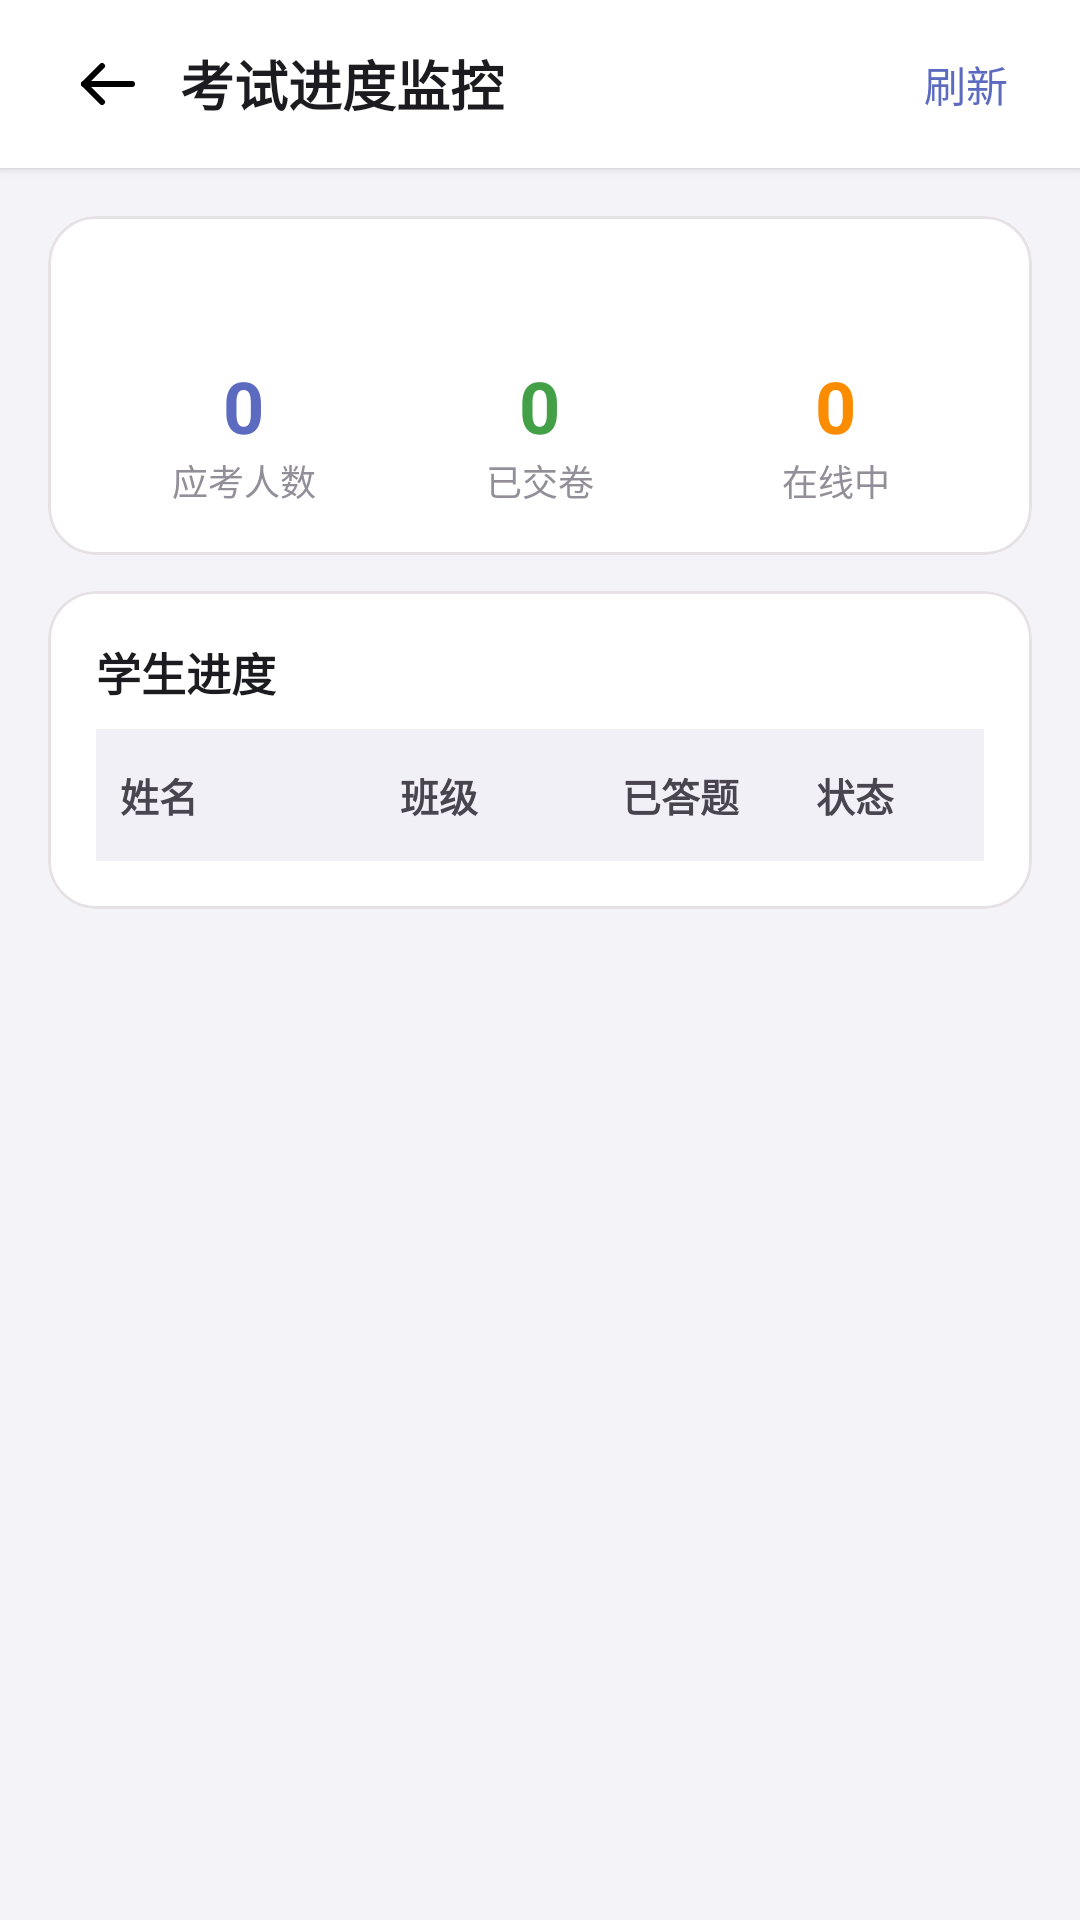

The Android layout XML behind this screen, and the referenced resources:
<!-- AndroidManifest.xml: application theme Theme.SmartQuiz -->
<!-- res/layout/fragment_exam_progress.xml -->
<?xml version="1.0" encoding="utf-8"?>
<androidx.coordinatorlayout.widget.CoordinatorLayout xmlns:android="http://schemas.android.com/apk/res/android"
    xmlns:app="http://schemas.android.com/apk/res-auto"
    android:layout_width="match_parent" android:layout_height="match_parent"
    android:background="@color/background">

    <com.google.android.material.appbar.AppBarLayout
        android:layout_width="match_parent" android:layout_height="wrap_content"
        android:background="@color/surface" app:elevation="2dp">
        <androidx.appcompat.widget.Toolbar
            android:layout_width="match_parent" android:layout_height="?attr/actionBarSize"
            android:paddingHorizontal="8dp">
            <LinearLayout android:layout_width="match_parent" android:layout_height="wrap_content"
                android:orientation="horizontal" android:gravity="center_vertical">
                <ImageView android:id="@+id/btnBack"
                    android:layout_width="40dp" android:layout_height="40dp"
                    android:padding="8dp" android:src="@drawable/ic_back"
                    android:background="?attr/selectableItemBackgroundBorderless"
                    android:contentDescription="@null" />
                <TextView android:id="@+id/tvTitle"
                    android:layout_width="0dp" android:layout_height="wrap_content"
                    android:layout_weight="1"
                    android:text="考试进度监控"
                    android:textSize="18sp" android:textStyle="bold"
                    android:textColor="@color/text_primary" android:layout_marginStart="4dp" />
                <TextView android:id="@+id/btnRefresh"
                    android:layout_width="wrap_content" android:layout_height="wrap_content"
                    android:text="刷新" android:textSize="14sp"
                    android:textColor="@color/primary"
                    android:padding="8dp"
                    android:background="?attr/selectableItemBackgroundBorderless" />
            </LinearLayout>
        </androidx.appcompat.widget.Toolbar>
    </com.google.android.material.appbar.AppBarLayout>

    <androidx.core.widget.NestedScrollView
        android:layout_width="match_parent" android:layout_height="match_parent"
        app:layout_behavior="@string/appbar_scrolling_view_behavior">

        <LinearLayout android:layout_width="match_parent" android:layout_height="wrap_content"
            android:orientation="vertical" android:padding="16dp">

            
            <com.google.android.material.card.MaterialCardView
                android:layout_width="match_parent" android:layout_height="wrap_content"
                android:layout_marginBottom="12dp"
                app:cardElevation="0dp" app:cardCornerRadius="16dp"
                app:strokeColor="@color/card_stroke" app:strokeWidth="1dp"
                app:cardBackgroundColor="@color/surface">
                <LinearLayout android:layout_width="match_parent" android:layout_height="wrap_content"
                    android:orientation="vertical" android:padding="16dp">
                    <TextView android:id="@+id/tvExamInfo"
                        android:layout_width="match_parent" android:layout_height="wrap_content"
                        android:textSize="14sp" android:textColor="@color/text_primary"
                        android:lineSpacingMultiplier="1.5" />
                    
                    <LinearLayout android:layout_width="match_parent" android:layout_height="wrap_content"
                        android:orientation="horizontal" android:layout_marginTop="12dp">
                        <LinearLayout android:layout_width="0dp" android:layout_height="wrap_content"
                            android:layout_weight="1" android:orientation="vertical"
                            android:gravity="center_horizontal">
                            <TextView android:id="@+id/tvTotalCount"
                                android:layout_width="wrap_content" android:layout_height="wrap_content"
                                android:text="0" android:textSize="24sp" android:textStyle="bold"
                                android:textColor="@color/primary" />
                            <TextView android:layout_width="wrap_content" android:layout_height="wrap_content"
                                android:text="应考人数" android:textSize="12sp" android:textColor="@color/text_hint" />
                        </LinearLayout>
                        <LinearLayout android:layout_width="0dp" android:layout_height="wrap_content"
                            android:layout_weight="1" android:orientation="vertical"
                            android:gravity="center_horizontal">
                            <TextView android:id="@+id/tvCompletedCount"
                                android:layout_width="wrap_content" android:layout_height="wrap_content"
                                android:text="0" android:textSize="24sp" android:textStyle="bold"
                                android:textColor="@color/success" />
                            <TextView android:layout_width="wrap_content" android:layout_height="wrap_content"
                                android:text="已交卷" android:textSize="12sp" android:textColor="@color/text_hint" />
                        </LinearLayout>
                        <LinearLayout android:layout_width="0dp" android:layout_height="wrap_content"
                            android:layout_weight="1" android:orientation="vertical"
                            android:gravity="center_horizontal">
                            <TextView android:id="@+id/tvOnlineCount"
                                android:layout_width="wrap_content" android:layout_height="wrap_content"
                                android:text="0" android:textSize="24sp" android:textStyle="bold"
                                android:textColor="@color/warning" />
                            <TextView android:layout_width="wrap_content" android:layout_height="wrap_content"
                                android:text="在线中" android:textSize="12sp" android:textColor="@color/text_hint" />
                        </LinearLayout>
                    </LinearLayout>
                </LinearLayout>
            </com.google.android.material.card.MaterialCardView>

            
            <com.google.android.material.card.MaterialCardView
                android:layout_width="match_parent" android:layout_height="wrap_content"
                app:cardElevation="0dp" app:cardCornerRadius="16dp"
                app:strokeColor="@color/card_stroke" app:strokeWidth="1dp"
                app:cardBackgroundColor="@color/surface">
                <LinearLayout android:layout_width="match_parent" android:layout_height="wrap_content"
                    android:orientation="vertical" android:padding="16dp">
                    <TextView android:layout_width="match_parent" android:layout_height="wrap_content"
                        android:text="学生进度" android:textSize="15sp" android:textStyle="bold"
                        android:textColor="@color/text_primary" android:layout_marginBottom="8dp" />
                    
                    <LinearLayout android:id="@+id/tableHeader"
                        android:layout_width="match_parent" android:layout_height="44dp"
                        android:orientation="horizontal" android:gravity="center_vertical"
                        android:background="@color/surface_variant"
                        android:paddingHorizontal="8dp">
                        <TextView android:layout_width="0dp" android:layout_height="wrap_content"
                            android:layout_weight="2" android:text="姓名"
                            android:textSize="13sp" android:textStyle="bold" android:textColor="@color/text_secondary" />
                        <TextView android:layout_width="0dp" android:layout_height="wrap_content"
                            android:layout_weight="1.5" android:text="班级"
                            android:textSize="13sp" android:textStyle="bold" android:textColor="@color/text_secondary" />
                        <TextView android:layout_width="0dp" android:layout_height="wrap_content"
                            android:layout_weight="1" android:text="已答题"
                            android:textSize="13sp" android:textStyle="bold" android:textColor="@color/text_secondary"
                            android:gravity="center" />
                        <TextView android:layout_width="0dp" android:layout_height="wrap_content"
                            android:layout_weight="1.5" android:text="状态"
                            android:textSize="13sp" android:textStyle="bold" android:textColor="@color/text_secondary"
                            android:gravity="center" />
                    </LinearLayout>
                    <LinearLayout android:id="@+id/studentProgressContainer"
                        android:layout_width="match_parent" android:layout_height="wrap_content"
                        android:orientation="vertical" />
                </LinearLayout>
            </com.google.android.material.card.MaterialCardView>

        </LinearLayout>
    </androidx.core.widget.NestedScrollView>

</androidx.coordinatorlayout.widget.CoordinatorLayout>
<!-- resources referenced by this layout -->
<resources>
  <color name="background">#F4F4F8</color>
  <color name="card_stroke">#E6E1E5</color>
  <color name="primary">#5C6BC0</color>
  <color name="success">#43A047</color>
  <color name="surface">#FFFFFF</color>
  <color name="surface_variant">#F1F0F7</color>
  <color name="text_hint">#938F99</color>
  <color name="text_primary">#1C1B1F</color>
  <color name="text_secondary">#49454F</color>
  <color name="warning">#FB8C00</color>
  <!-- drawable ic_back (drawable) -->
  <vector xmlns:android="http://schemas.android.com/apk/res/android"
      android:width="24dp"
      android:height="24dp"
      android:viewportWidth="24"
      android:viewportHeight="24">
      <path
          android:fillColor="@android:color/transparent"
          android:pathData="M20,12H4"
          android:strokeColor="#FF000000"
          android:strokeWidth="2"
          android:strokeLineCap="round"
          android:strokeLineJoin="round"/>
      <path
          android:fillColor="@android:color/transparent"
          android:pathData="M10,6L4,12L10,18"
          android:strokeColor="#FF000000"
          android:strokeWidth="2"
          android:strokeLineCap="round"
          android:strokeLineJoin="round"/>
  </vector>
  <style name="Theme.SmartQuiz" parent="Theme.MaterialComponents.Light.NoActionBar">
          <item name="colorPrimary">@color/primary</item>
          <item name="colorPrimaryDark">@color/primary_dark</item>
          <item name="colorAccent">@color/accent</item>
          <item name="android:statusBarColor">@android:color/transparent</item>
          <item name="android:windowLightStatusBar">true</item>
          <item name="android:navigationBarColor">@color/nav_bar_bg</item>
          <item name="android:windowLightNavigationBar">true</item>
          <item name="android:windowDrawsSystemBarBackgrounds">true</item>
      </style>
  <color name="primary_dark">#3949AB</color>
  <color name="accent">#FF7043</color>
  <color name="nav_bar_bg">#FFFFFF</color>
</resources>
